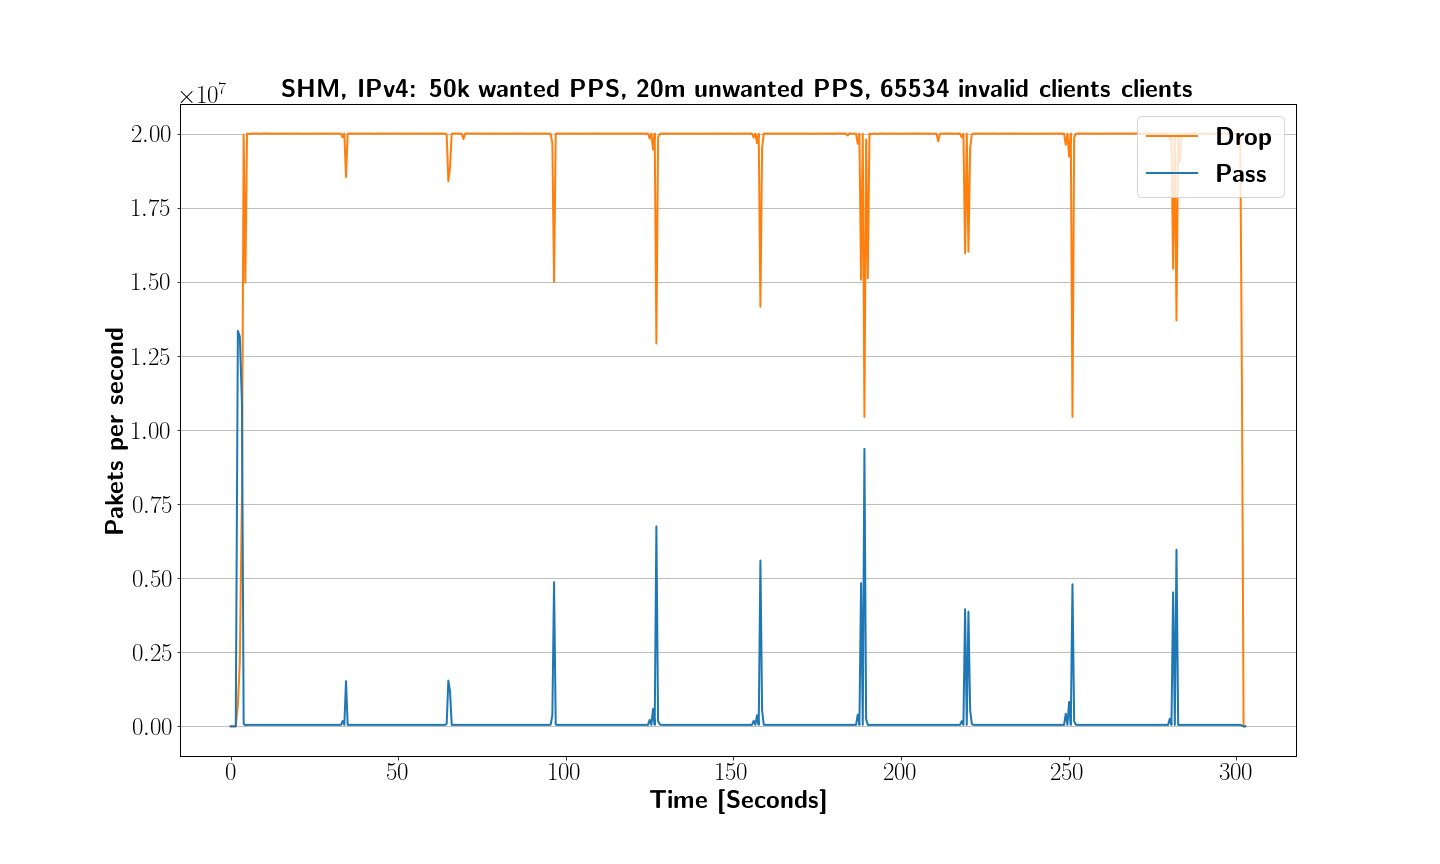

The data file committed next to this chart (first rows):
XDP_action; packets; packets/sec; time
XDP_ABORTED; 0; 0; 0.000
XDP_DROP; 0; 0; 0.000
XDP_PASS; 0; 0; 0.000
XDP_ABORTED; 0; 0; 0.100
XDP_DROP; 0; 0; 0.100
XDP_PASS; 0; 0; 0.100
XDP_ABORTED; 0; 0; 0.200
XDP_DROP; 0; 0; 0.200
XDP_PASS; 0; 0; 0.200
XDP_ABORTED; 0; 0; 0.300
XDP_DROP; 0; 0; 0.300
XDP_PASS; 0; 0; 0.300
XDP_ABORTED; 0; 0; 0.400
XDP_DROP; 0; 0; 0.400
XDP_PASS; 0; 0; 0.400
XDP_ABORTED; 0; 0; 0.500
XDP_DROP; 0; 0; 0.500
XDP_PASS; 0; 0; 0.500
XDP_ABORTED; 0; 0; 0.601
XDP_DROP; 0; 0; 0.601
XDP_PASS; 0; 0; 0.601
XDP_ABORTED; 0; 0; 0.701
XDP_DROP; 0; 0; 0.701
XDP_PASS; 0; 0; 0.701
XDP_ABORTED; 0; 0; 0.801
XDP_DROP; 0; 0; 0.801
XDP_PASS; 0; 0; 0.801
XDP_ABORTED; 0; 0; 0.901
XDP_DROP; 0; 0; 0.901
XDP_PASS; 0; 0; 0.901
XDP_ABORTED; 0; 0; 1.001
XDP_DROP; 0; 0; 1.001
XDP_PASS; 0; 0; 1.001
XDP_ABORTED; 0; 0; 1.101
XDP_DROP; 0; 0; 1.101
XDP_PASS; 0; 0; 1.101
XDP_ABORTED; 0; 0; 1.201
XDP_DROP; 0; 0; 1.201
XDP_PASS; 0; 0; 1.201
XDP_ABORTED; 0; 0; 1.301
XDP_DROP; 0; 0; 1.301
XDP_PASS; 0; 0; 1.301
XDP_ABORTED; 0; 0; 1.401
XDP_DROP; 0; 0; 1.401
XDP_PASS; 0; 0; 1.401
XDP_ABORTED; 0; 0; 1.501
XDP_DROP; 0; 0; 1.501
XDP_PASS; 0; 0; 1.501
XDP_ABORTED; 0; 0; 1.602
XDP_DROP; 0; 0; 1.602
XDP_PASS; 0; 0; 1.602
XDP_ABORTED; 0; 0; 1.719
XDP_DROP; 0; 0; 1.719
XDP_PASS; 363583; 3092515; 1.719
XDP_ABORTED; 0; 0; 1.895
XDP_DROP; 17971; 102310; 1.895
XDP_PASS; 2624918; 12873939; 1.895
XDP_ABORTED; 0; 0; 2.019
XDP_DROP; 97919; 645055; 2.019
XDP_PASS; 4273342; 13300192; 2.019
... 9,006 more rows
